Photos from the image-classification dataset "dataset" in the GitHub repository bhavyatadvi/smartcitizenhubfinal. Its 3 classes are: garbage, graffiti, streetlight.

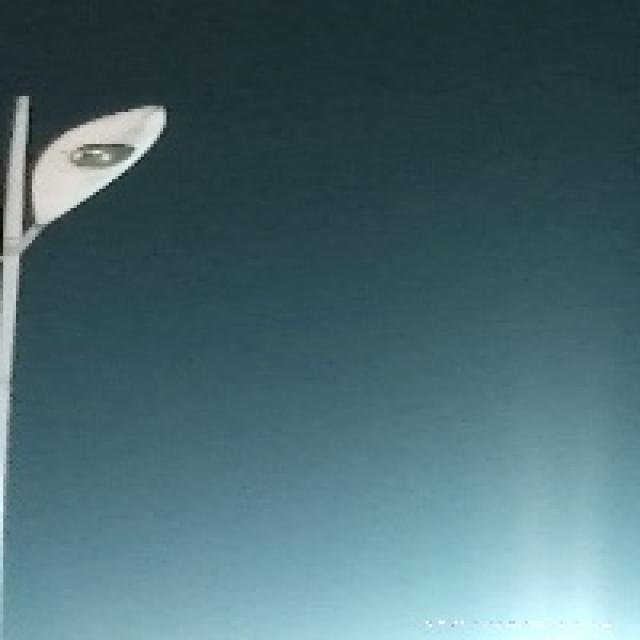
Label: streetlight

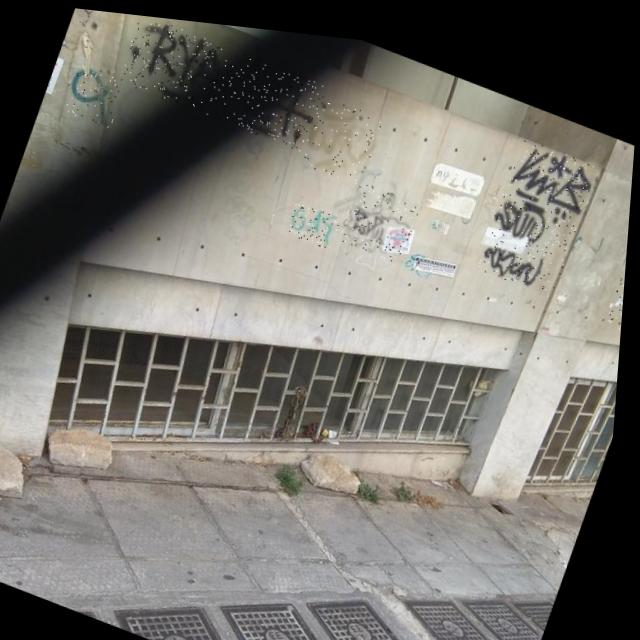
Label: graffiti

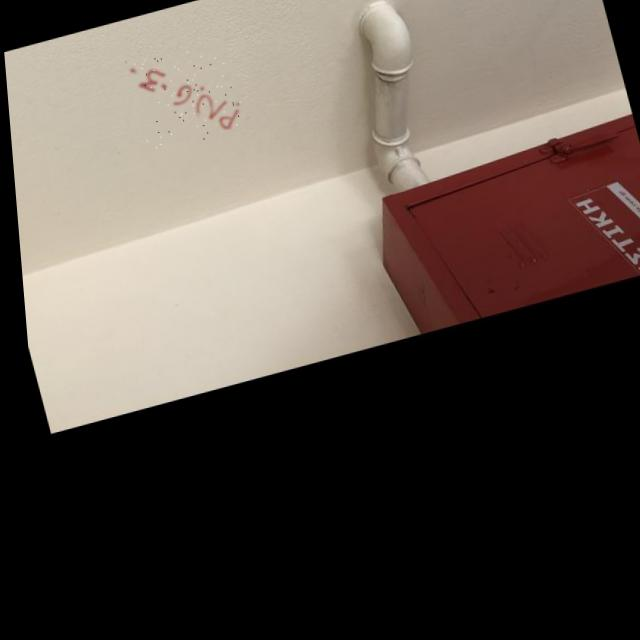
Label: graffiti

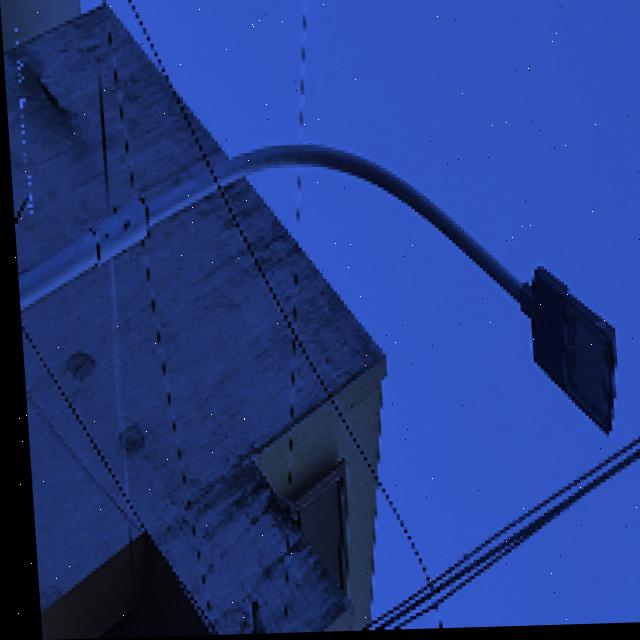
Label: streetlight

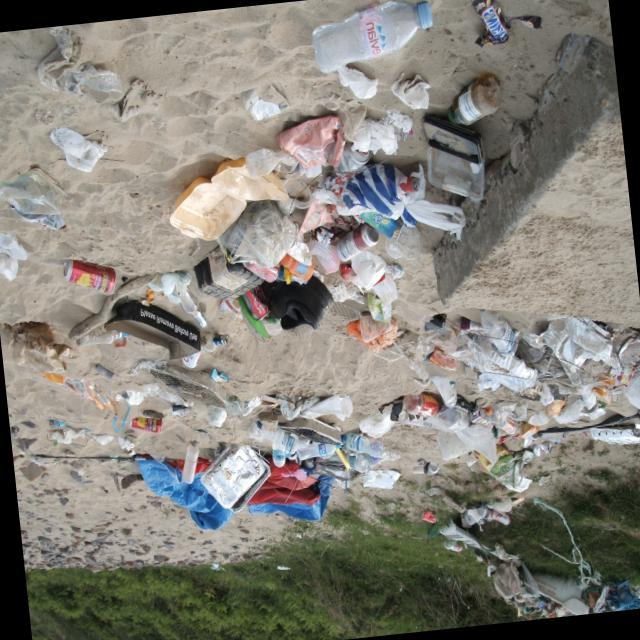
Label: garbage

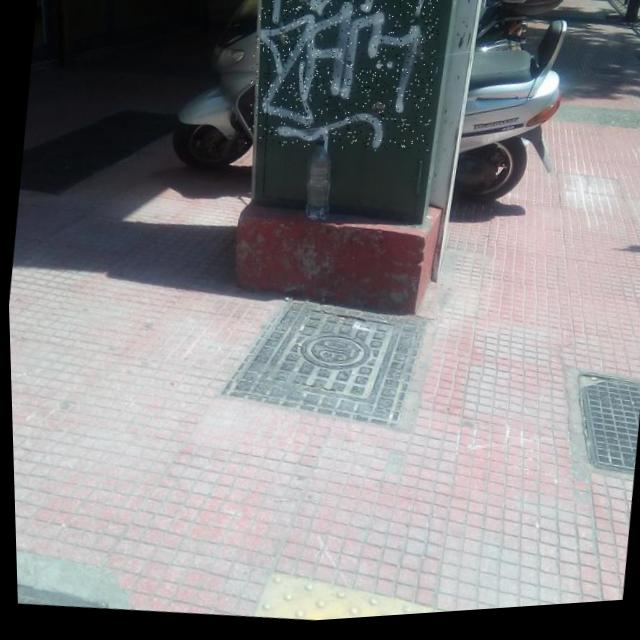
Label: graffiti
